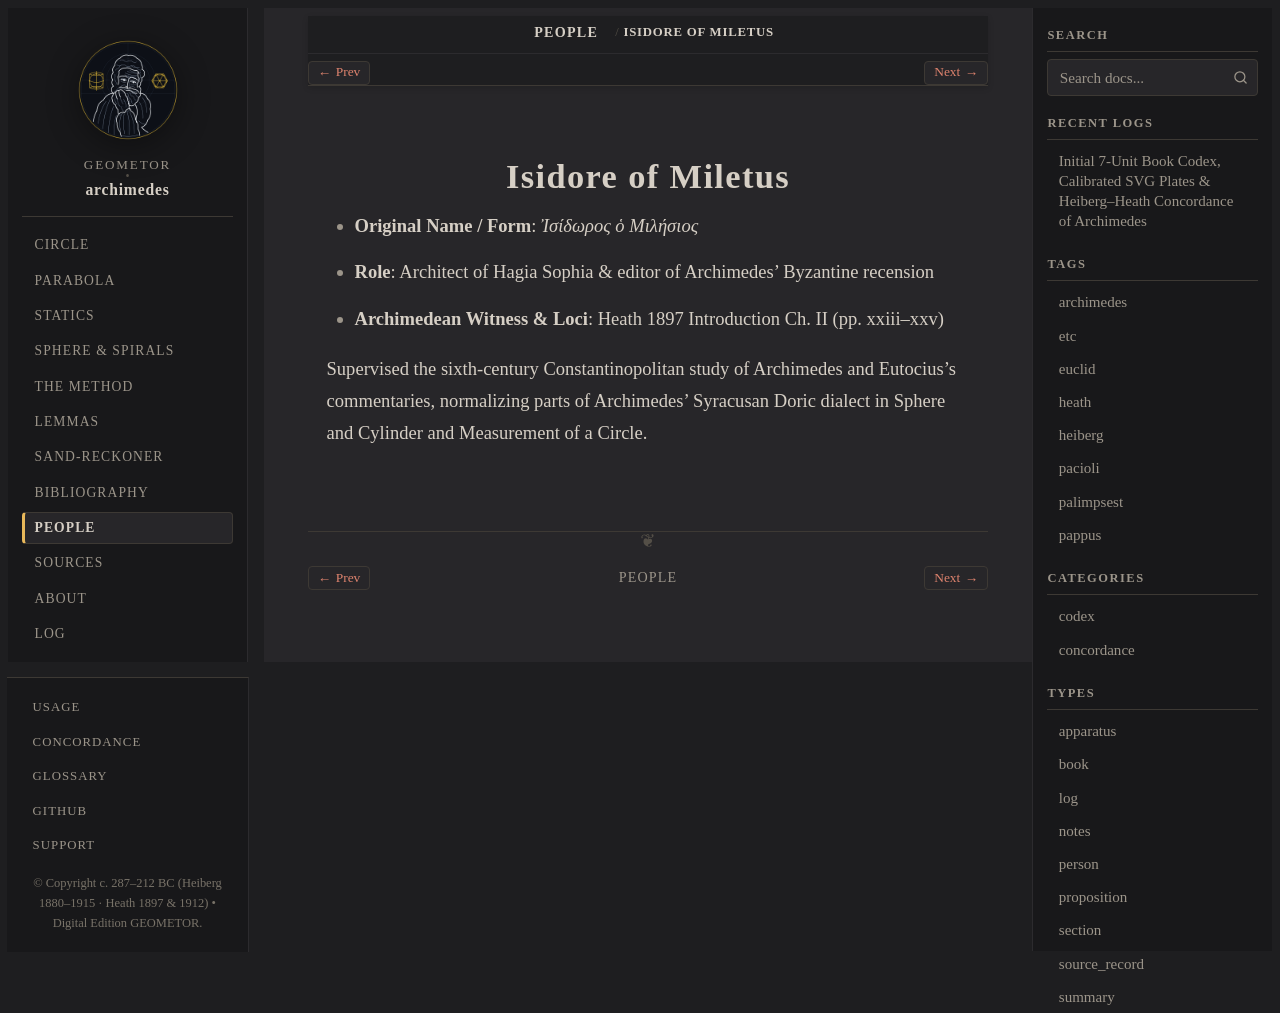

repository: geometor/archimedes · page: people/isidore-of-miletus.html · generator: sphinx

:type: person
:death_year: 537
:death_label: 537
:lifespan: c. 442–537 AD
:excerpt: Original Name / Form: Ἰσίδωρος ὁ Μιλήσιος*

.. _person-isidore-of-miletus:

Isidore of Miletus
==================

* **Original Name / Form**: *Ἰσίδωρος ὁ Μιλήσιος*
* **Role**: Architect of Hagia Sophia & editor of Archimedes' Byzantine recension
* **Archimedean Witness & Loci**: Heath 1897 Introduction Ch. II (pp. xxiii–xxv)

Supervised the sixth-century Constantinopolitan study of Archimedes and Eutocius's commentaries, normalizing parts of Archimedes' Syracusan Doric dialect in Sphere and Cylinder and Measurement of a Circle.
